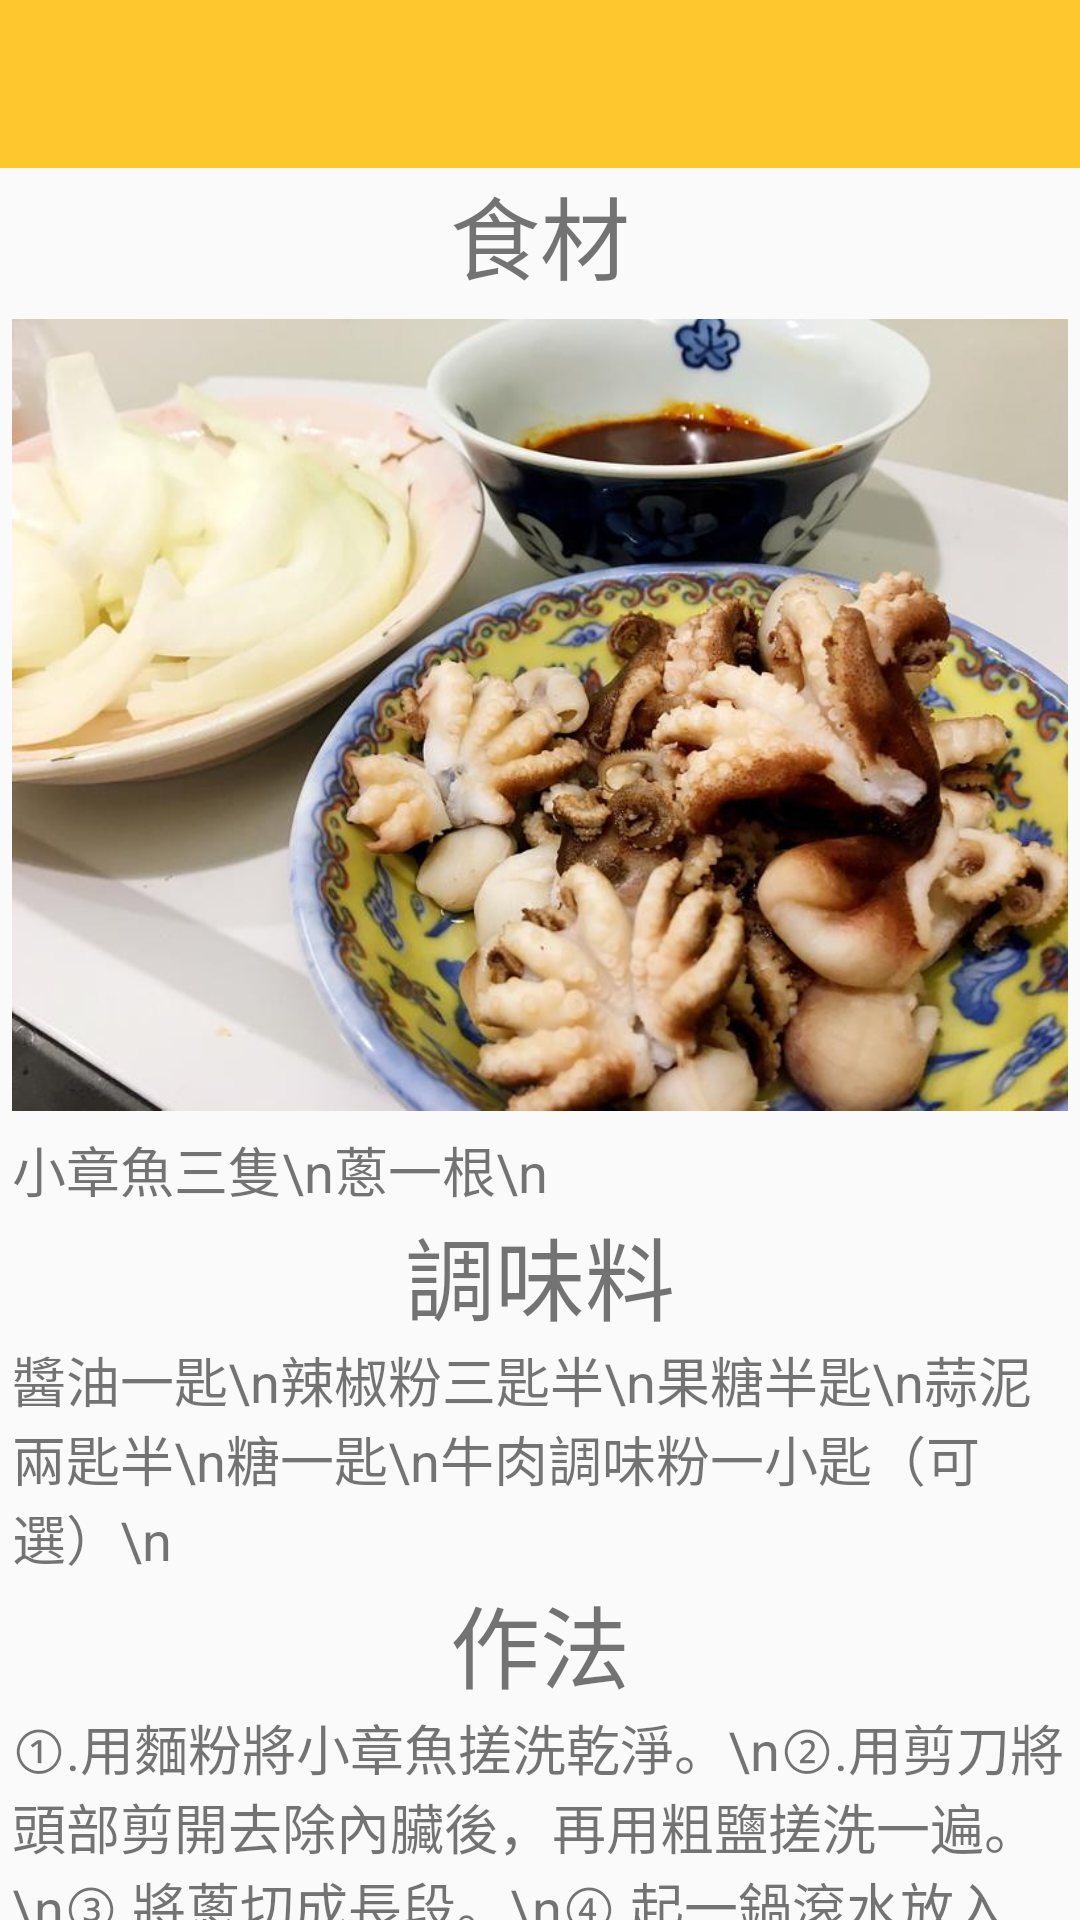

Android layout source for this screen:
<!-- AndroidManifest.xml: application theme Theme.AppCompat.Light.NoActionBar -->
<!-- res/layout/activity_oc_to5.xml -->
<?xml version="1.0" encoding="utf-8"?>
<android.support.constraint.ConstraintLayout xmlns:android="http://schemas.android.com/apk/res/android"
    xmlns:app="http://schemas.android.com/apk/res-auto"
    xmlns:tools="http://schemas.android.com/tools"
    android:layout_width="match_parent"
    android:layout_height="match_parent"
    tools:context=".OcTo5">

    <include

        layout="@layout/app_bar"
        android:id="@+id/app_bar"
        android:layout_height="57dp"
        android:layout_marginLeft="16dp"
        android:layout_marginStart="16dp"
        app:layout_constraintStart_toStartOf="parent"
        tools:layout_editor_absoluteY="66dp">
    </include>

    <LinearLayout
        android:layout_width="0dp"
        android:layout_height="0dp"
        android:layout_marginEnd="4dp"
        android:layout_marginStart="4dp"
        android:orientation="vertical"
        app:layout_constraintBottom_toBottomOf="parent"
        app:layout_constraintEnd_toEndOf="parent"
        app:layout_constraintStart_toStartOf="parent"
        app:layout_constraintTop_toBottomOf="@+id/app_bar">

        <android.support.v4.widget.NestedScrollView
            android:layout_width="match_parent"
            android:layout_height="match_parent"
            android:fillViewport="true">

            <LinearLayout
                android:layout_width="match_parent"
                android:layout_height="wrap_content"
                android:orientation="vertical">

                <TextView
                    android:id="@+id/textView"
                    android:layout_width="match_parent"
                    android:layout_height="wrap_content"
                    android:fontFamily="@font/aclonica"
                    android:text="食材"
                    android:textAlignment="center"
                    android:textSize="30sp" />

                <ImageView
                    android:id="@+id/imageView4"
                    android:layout_width="match_parent"
                    android:layout_height="277dp"
                    app:srcCompat="@drawable/spicyoctopus1" />

                <TextView
                    android:id="@+id/textView5"
                    android:layout_width="match_parent"
                    android:layout_height="wrap_content"
                    android:text="小章魚三隻\n蔥一根\n"
                    android:textSize="18sp" />

                <TextView
                    android:id="@+id/textView15"
                    android:layout_width="match_parent"
                    android:layout_height="wrap_content"
                    android:fontFamily="@font/aclonica"
                    android:text="調味料"
                    android:textAlignment="center"
                    android:textSize="30sp" />

                <TextView
                    android:id="@+id/textView16"
                    android:layout_width="match_parent"
                    android:layout_height="wrap_content"
                    android:text="醬油一匙\n辣椒粉三匙半\n果糖半匙\n蒜泥兩匙半\n糖一匙\n牛肉調味粉一小匙（可選）\n"
                    android:textSize="18sp" />

                <TextView
                    android:id="@+id/textView21"
                    android:layout_width="match_parent"
                    android:layout_height="wrap_content"
                    android:text="作法"
                    android:textAlignment="center"
                    android:textSize="30sp" />

                <TextView
                    android:id="@+id/textView22"
                    android:layout_width="match_parent"
                    android:layout_height="wrap_content"
                    android:text="①.用麵粉將小章魚搓洗乾淨。\n②.用剪刀將頭部剪開去除內臟後，再用粗鹽搓洗一遍。\n③.將蔥切成長段。\n④.起一鍋滾水放入蔥段稍為川燙後撈起。川燙後的蔥段備用。\n⑤.接著在同一鍋滾水中放入章魚稍微川燙後撈起。
                    \n⑥.將川燙過的章魚切成易入口的大小。\n⑦.平底鍋中放入一大匙油和蒜泥拌炒。\n⑧.接著加入半杯水。\n⑨.放入所有的調味料煮滾。\n⑩.中火放入章魚。\n⑪.快速拌炒均勻。\n⑫.放入蔥段拌炒。\n⑬拌勻後灑上芝麻裝飾就完成囉。"
                    android:textSize="18sp" />

                <ImageView
                    android:id="@+id/imageView7"
                    android:layout_width="match_parent"
                    android:layout_height="277dp"
                    app:srcCompat="@drawable/spicyoctopus2" />
            </LinearLayout>
        </android.support.v4.widget.NestedScrollView>

    </LinearLayout>

</android.support.constraint.ConstraintLayout>
<!-- res/layout/app_bar.xml (included above) -->
<?xml version="1.0" encoding="utf-8"?>
<android.support.v7.widget.Toolbar xmlns:android="http://schemas.android.com/apk/res/android"
    xmlns:app="http://schemas.android.com/apk/res-auto"

    android:layout_width="match_parent"
    android:layout_height="wrap_content"
    app:theme = "@style/CustomToolbarStyle"
    app:popupTheme="@style/CustomPopupStyle"
    >

</android.support.v7.widget.Toolbar>
<!-- resources referenced by this layout -->
<resources>
  <!-- drawable spicyoctopus1: jpg bitmap (drawable, 103035 bytes) -->
  <!-- drawable spicyoctopus2: jpg bitmap (drawable, 123428 bytes) -->
  <style name="CustomPopupStyle" parent="Theme.AppCompat.Light.NoActionBar">
          <item name="android:background">@color/colorPrimaryDark</item>
          <item name="overlapAnchor">false</item>
          <item name="android:dropDownVerticalOffset">-4dp</item>
      </style>
  <style name="CustomToolbarStyle" parent="Theme.AppCompat.Light.NoActionBar">
          <item name="android:background">@color/colorPrimary</item>
      </style>
  <color name="colorPrimaryDark">#ff8000</color>
  <color name="colorPrimary">#ffc72e</color>
</resources>
